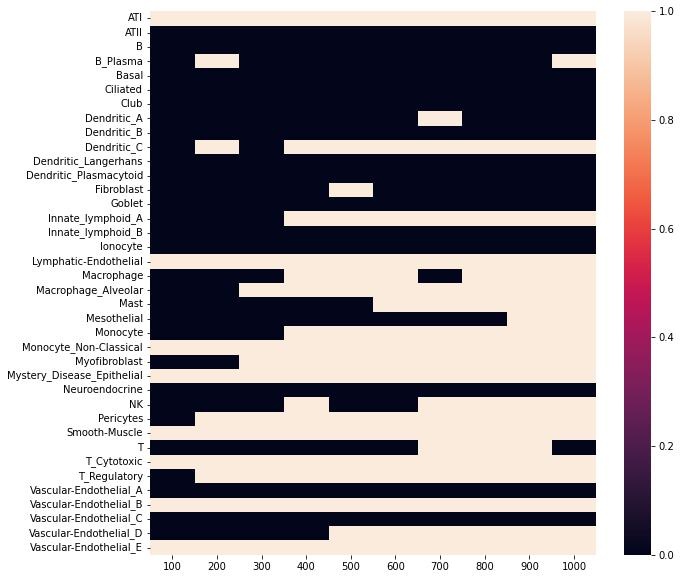

Source data for this figure (header and first rows):
, 100, 200, 300, 400, 500, 600, 700, 800, 900, 1000
0, 0.077, 0.475, 0.104, 0.089, 0.218, 0.121, 0.091, 0.141, 0.056, 0.058
1, 0.014, 0.089, 0.038, 0.009, 0.006, 0.001, 0.0, 0.009, 0.003, 0.0
2, 0.284, 0.287, 0.078, 0.077, 0.036, 0.039, 0.008, 0.008, 0.006, 0.005
3, 0.253, 0.275, 0.447, 0.498, 0.456, 0.367, 0.482, 0.462, 0.359, 0.429
4, 0.056, 0.08, 0.359, 0.146, 0.241, 0.088, 0.077, 0.144, 0.174, 0.131
5, 0.009, 0.006, 0.001, 0.0, 0.0, 0.0, 0.0, 0.0, 0.0, 0.0
6, 0.0, 0.0, 0.0, 0.0, 0.0, 0.0, 0.0, 0.0, 0.0, 0.0
7, 0.041, 0.007, 0.0, 0.0, 0.0, 0.0, 0.0, 0.0, 0.0, 0.0
8, 0.01, 0.006, 0.0, 0.0, 0.0, 0.0, 0.0, 0.0, 0.0, 0.0
9, 0.001, 0.0, 0.0, 0.0, 0.0, 0.0, 0.0, 0.0, 0.0, 0.0
10, 0.157, 0.046, 0.237, 0.164, 0.1, 0.018, 0.007, 0.016, 0.008, 0.0
11, 0.001, 0.001, 0.0, 0.0, 0.0, 0.0, 0.0, 0.0, 0.0, 0.0
12, 0.0, 0.023, 0.017, 0.011, 0.02, 0.018, 0.017, 0.037, 0.023, 0.012
13, 0.065, 0.428, 0.287, 0.25, 0.358, 0.203, 0.178, 0.173, 0.106, 0.089
14, 0.001, 0.019, 0.0, 0.0, 0.0, 0.0, 0.0, 0.0, 0.0, 0.0
15, 0.217, 0.012, 0.003, 0.0, 0.0, 0.0, 0.0, 0.0, 0.0, 0.0
16, 0.003, 0.0, 0.005, 0.003, 0.0, 0.0, 0.0, 0.0, 0.0, 0.0
17, 0.179, 0.253, 0.208, 0.043, 0.01, 0.021, 0.015, 0.006, 0.037, 0.019
18, 0.368, 0.262, 0.363, 0.477, 0.298, 0.253, 0.117, 0.03, 0.054, 0.037
19, 0.125, 0.364, 0.155, 0.037, 0.119, 0.067, 0.098, 0.319, 0.197, 0.163
20, 0.045, 0.0, 0.0, 0.0, 0.0, 0.0, 0.0, 0.0, 0.0, 0.0
21, 0.112, 0.147, 0.033, 0.154, 0.1, 0.066, 0.041, 0.01, 0.002, 0.002
22, 0.176, 0.011, 0.002, 0.001, 0.0, 0.0, 0.0, 0.0, 0.0, 0.0
23, 0.051, 0.002, 0.0, 0.0, 0.0, 0.0, 0.0, 0.0, 0.0, 0.0
24, 0.115, 0.029, 0.001, 0.003, 0.0, 0.0, 0.0, 0.0, 0.0, 0.0
25, 0.0, 0.0, 0.0, 0.0, 0.0, 0.0, 0.0, 0.0, 0.0, 0.0
26, 0.0, 0.001, 0.0, 0.0, 0.0, 0.0, 0.0, 0.0, 0.0, 0.0
27, 0.227, 0.113, 0.364, 0.333, 0.383, 0.357, 0.426, 0.253, 0.146, 0.113
28, 0.233, 0.025, 0.06, 0.017, 0.035, 0.008, 0.001, 0.002, 0.001, 0.0
29, 0.001, 0.0, 0.0, 0.0, 0.0, 0.0, 0.0, 0.0, 0.0, 0.0
30, 0.059, 0.149, 0.204, 0.134, 0.212, 0.257, 0.447, 0.42, 0.389, 0.39
31, 0.499, 0.393, 0.378, 0.281, 0.197, 0.217, 0.42, 0.354, 0.33, 0.149
32, 0.347, 0.24, 0.038, 0.03, 0.016, 0.01, 0.002, 0.019, 0.008, 0.004
33, 0.277, 0.472, 0.394, 0.23, 0.314, 0.117, 0.115, 0.159, 0.024, 0.026
34, 0.0, 0.0, 0.0, 0.0, 0.0, 0.0, 0.0, 0.0, 0.0, 0.0
35, 0.011, 0.462, 0.401, 0.428, 0.483, 0.312, 0.276, 0.374, 0.163, 0.301
36, 0.0, 0.0, 0.0, 0.0, 0.0, 0.0, 0.0, 0.0, 0.0, 0.0
37, 0.002, 0.0, 0.0, 0.0, 0.0, 0.0, 0.0, 0.0, 0.0, 0.0
